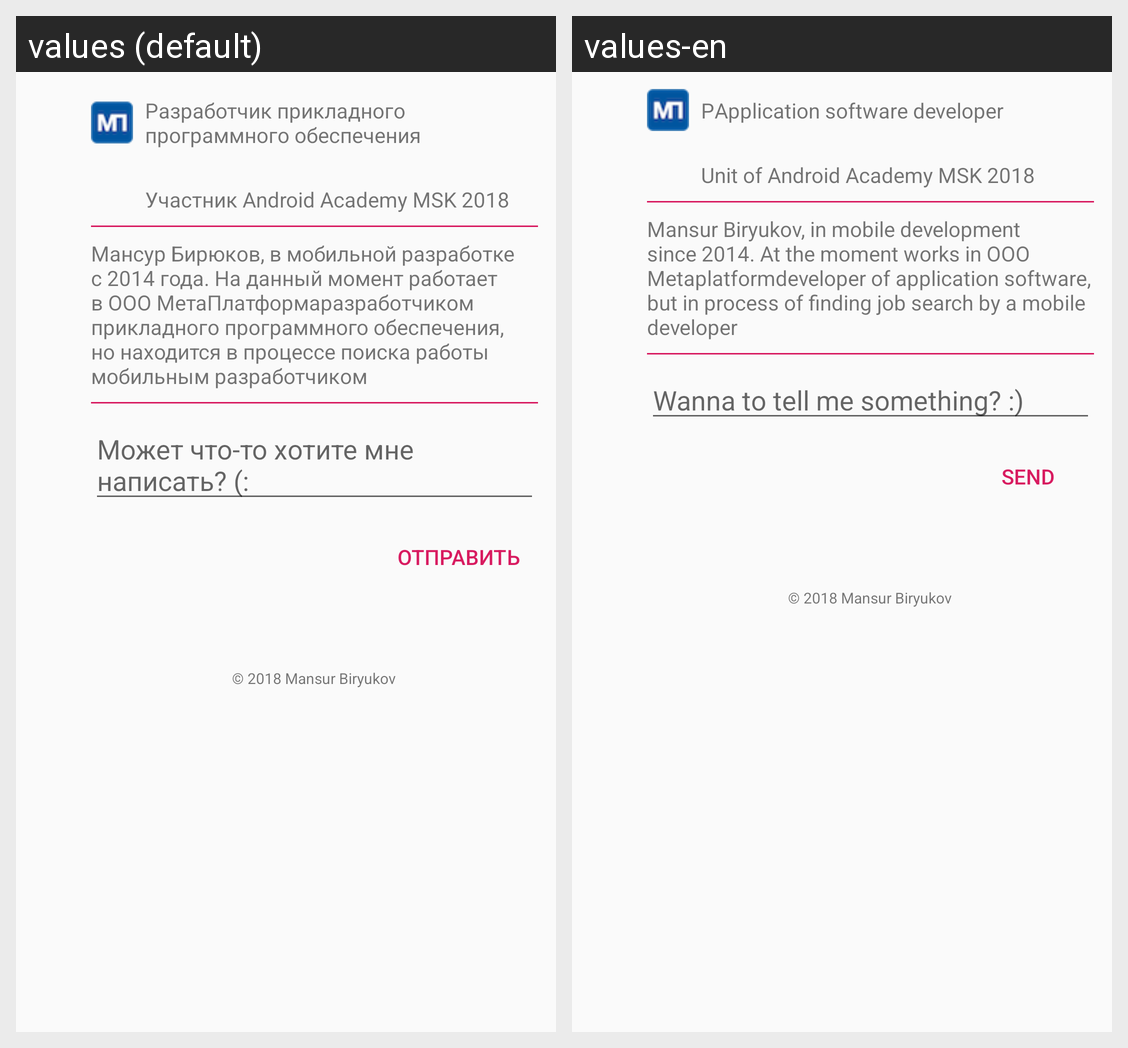

Strings drawn on this Android screen and how each of the app's shown locales translates them:
Android screen res/layout/nested.xml rendered under 2 locales, left to right: values (default), values-en. Device: Nexus 5 (rendered at 1080×1920; each locale shown at half size, 540×960, under a caption strip naming it); theme AppTheme.
Strings drawn on this screen, with the default value and each locale's value (text and hints the layout hard-codes, and strings that could not be matched under every locale, appear in the picture but are not listed):

workText
  values: Разработчик прикладного программного обеспечения
  values-en: РApplication software developer

android_academy_text
  values: Участник Android Academy MSK 2018
  values-en: Unit of Android Academy MSK 2018

personText
  values: Мансур Бирюков, в мобильной разработке с 2014 года. На данный момент работает в ООО МетаПлатформаразработчиком прикладного программного обеспечения, но находится в процессе поиска работы мобильным разработчиком
  values-en: Mansur Biryukov, in mobile development since 2014. At the moment works in OOO Metaplatformdeveloper of application software, but in process of finding job search by a mobile developer

feedbackEThint
  values: Может что-то хотите мне написать? (:
  values-en: Wanna to tell me something? :)

sendButtonText
  values: Отправить
  values-en: Send

copyright
  values: © 2018 Mansur Biryukov
  values-en: © 2018 Mansur Biryukov  [not translated; the default value is used]
